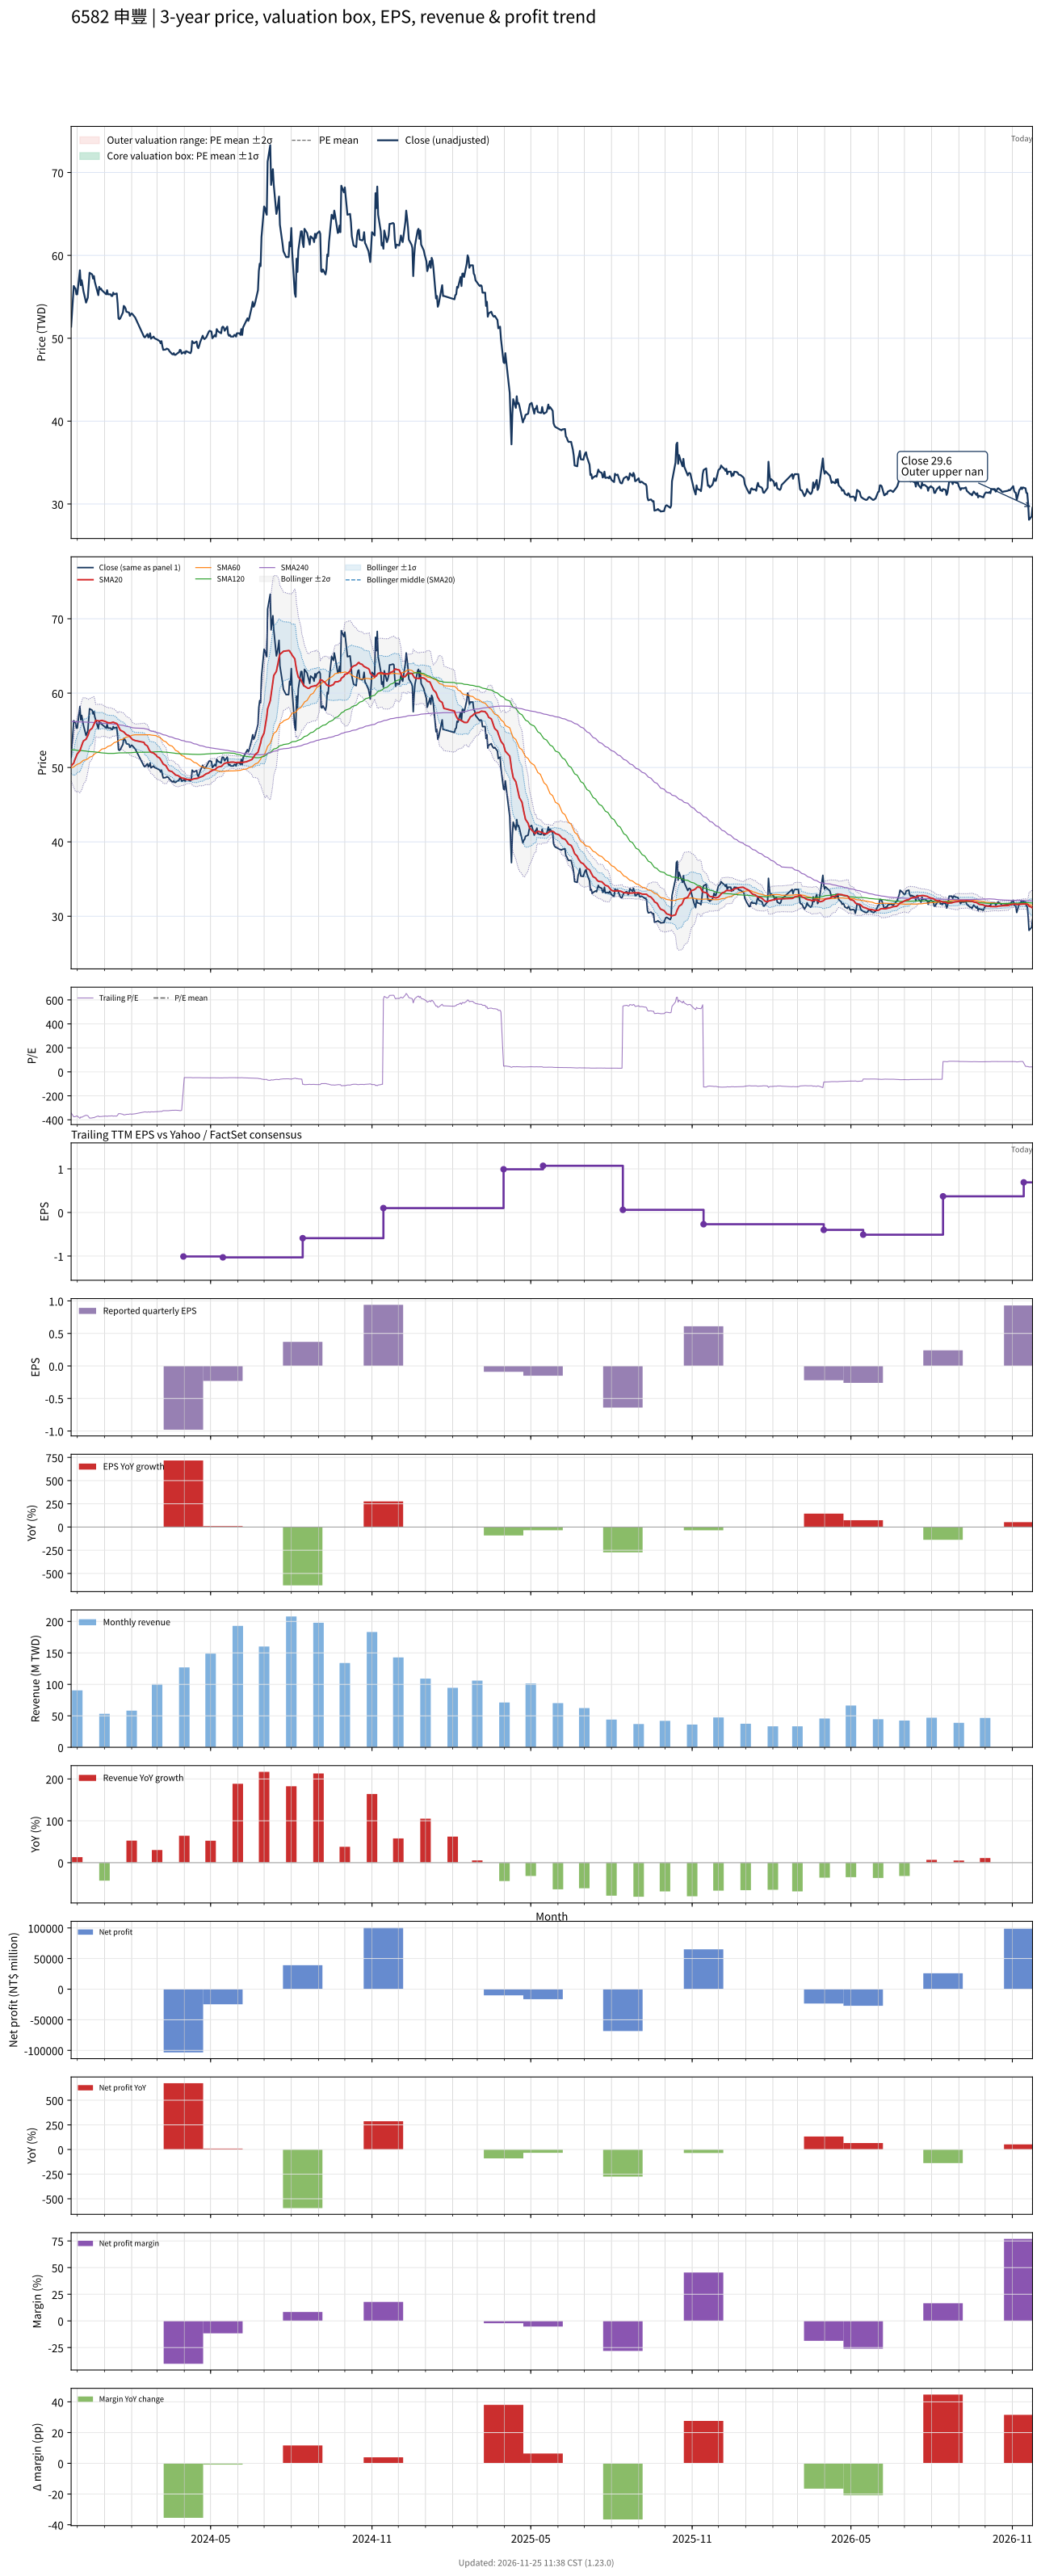

The data file committed next to this chart (first rows):
# chart-version: skill-stock-dynamic-val…
date, close, available_date, period_end, eps, ttm_eps, pe, pe_mean, pe_std, price_m2, price_m1, price_mean, price_p1, price_p2, forward_eps, forward_pe, forward_pe_mean, forward_pe_std, forward_price_m2, forward_price_m1, forward_price_mean, forward_price_p1, forward_price_p2, sma20
2023-11-24, 51.4, 2023-11-14, 2023-09-30, 0.25, -0.15, -342.7, , , , , , , , , , , , , , , , , 50.22
2023-11-27, 56.3, 2023-11-14, 2023-09-30, 0.25, -0.15, -375.3, , , , , , , , , , , , , , , , , 50.59
2023-11-28, 56.1, 2023-11-14, 2023-09-30, 0.25, -0.15, -374, , , , , , , , , , , , , , , , , 50.97
2023-11-29, 56, 2023-11-14, 2023-09-30, 0.25, -0.15, -373.3, , , , , , , , , , , , , , , , , 51.27
2023-11-30, 55.3, 2023-11-14, 2023-09-30, 0.25, -0.15, -368.7, , , , , , , , , , , , , , , , , 51.55
2023-12-01, 55.3, 2023-11-14, 2023-09-30, 0.25, -0.15, -368.7, , , , , , , , , , , , , , , , , 51.83
2023-12-04, 58.2, 2023-11-14, 2023-09-30, 0.25, -0.15, -388, , , , , , , , , , , , , , , , , 52.25
2023-12-05, 56.4, 2023-11-14, 2023-09-30, 0.25, -0.15, -376, , , , , , , , , , , , , , , , , 52.59
2023-12-06, 57, 2023-11-14, 2023-09-30, 0.25, -0.15, -380, , , , , , , , , , , , , , , , , 52.95
2023-12-07, 56.4, 2023-11-14, 2023-09-30, 0.25, -0.15, -376, , , , , , , , , , , , , , , , , 53.27
2023-12-08, 55.7, 2023-11-14, 2023-09-30, 0.25, -0.15, -371.3, , , , , , , , , , , , , , , , , 53.57
2023-12-11, 54.3, 2023-11-14, 2023-09-30, 0.25, -0.15, -362, , , , , , , , , , , , , , , , , 53.8
2023-12-12, 54.6, 2023-11-14, 2023-09-30, 0.25, -0.15, -364, , , , , , , , , , , , , , , , , 54.03
2023-12-13, 54.9, 2023-11-14, 2023-09-30, 0.25, -0.15, -366, , , , , , , , , , , , , , , , , 54.27
2023-12-14, 56.4, 2023-11-14, 2023-09-30, 0.25, -0.15, -376, , , , , , , , , , , , , , , , , 54.59
2023-12-15, 57.9, 2023-11-14, 2023-09-30, 0.25, -0.15, -386, , , , , , , , , , , , , , , , , 54.98
2023-12-18, 57.7, 2023-11-14, 2023-09-30, 0.25, -0.15, -384.7, , , , , , , , , , , , , , , , , 55.28
2023-12-19, 57.2, 2023-11-14, 2023-09-30, 0.25, -0.15, -381.3, , , , , , , , , , , , , , , , , 55.53
2023-12-20, 57.5, 2023-11-14, 2023-09-30, 0.25, -0.15, -383.3, , , , , , , , , , , , , , , , , 55.8
2023-12-21, 56.8, 2023-11-14, 2023-09-30, 0.25, -0.15, -378.7, , , , , , , , , , , , , , , , , 56.07
2023-12-22, 56.4, 2023-11-14, 2023-09-30, 0.25, -0.15, -376, , , , , , , , , , , , , , , , , 56.32
2023-12-25, 55.2, 2023-11-14, 2023-09-30, 0.25, -0.15, -368, , , , , , , , , , , , , , , , , 56.27
2023-12-26, 56.2, 2023-11-14, 2023-09-30, 0.25, -0.15, -374.7, , , , , , , , , , , , , , , , , 56.27
2023-12-27, 55.9, 2023-11-14, 2023-09-30, 0.25, -0.15, -372.7, , , , , , , , , , , , , , , , , 56.27
2023-12-28, 56, 2023-11-14, 2023-09-30, 0.25, -0.15, -373.3, , , , , , , , , , , , , , , , , 56.3
2023-12-29, 55.8, 2023-11-14, 2023-09-30, 0.25, -0.15, -372, , , , , , , , , , , , , , , , , 56.33
2024-01-02, 55.4, 2023-11-14, 2023-09-30, 0.25, -0.15, -369.3, , , , , , , , , , , , , , , , , 56.19
2024-01-03, 55.3, 2023-11-14, 2023-09-30, 0.25, -0.15, -368.7, , , , , , , , , , , , , , , , , 56.13
2024-01-04, 55.8, 2023-11-14, 2023-09-30, 0.25, -0.15, -372, , , , , , , , , , , , , , , , , 56.07
2024-01-05, 55.3, 2023-11-14, 2023-09-30, 0.25, -0.15, -368.7, , , , , , , , , , , , , , , , , 56.02
2024-01-08, 55.3, 2023-11-14, 2023-09-30, 0.25, -0.15, -368.7, , , , , , , , , , , , , , , , , 55.99
2024-01-09, 55.1, 2023-11-14, 2023-09-30, 0.25, -0.15, -367.3, , , , , , , , , , , , , , , , , 56.03
2024-01-10, 55.1, 2023-11-14, 2023-09-30, 0.25, -0.15, -367.3, , , , , , , , , , , , , , , , , 56.06
2024-01-11, 55.5, 2023-11-14, 2023-09-30, 0.25, -0.15, -370, , , , , , , , , , , , , , , , , 56.09
2024-01-12, 55.3, 2023-11-14, 2023-09-30, 0.25, -0.15, -368.7, , , , , , , , , , , , , , , , , 56.03
2024-01-15, 55.4, 2023-11-14, 2023-09-30, 0.25, -0.15, -369.3, , , , , , , , , , , , , , , , , 55.91
2024-01-16, 54.2, 2023-11-14, 2023-09-30, 0.25, -0.15, -361.3, , , , , , , , , , , , , , , , , 55.73
2024-01-17, 52.4, 2023-11-14, 2023-09-30, 0.25, -0.15, -349.3, , , , , , , , , , , , , , , , , 55.49
2024-01-18, 52.3, 2023-11-14, 2023-09-30, 0.25, -0.15, -348.7, , , , , , , , , , , , , , , , , 55.23
2024-01-19, 52.4, 2023-11-14, 2023-09-30, 0.25, -0.15, -349.3, , , , , , , , , , , , , , , , , 55.02
2024-01-22, 53.1, 2023-11-14, 2023-09-30, 0.25, -0.15, -354, , , , , , , , , , , , , , , , , 54.85
2024-01-23, 53.9, 2023-11-14, 2023-09-30, 0.25, -0.15, -359.3, , , , , , , , , , , , , , , , , 54.78
2024-01-24, 53.8, 2023-11-14, 2023-09-30, 0.25, -0.15, -358.7, , , , , , , , , , , , , , , , , 54.66
2024-01-25, 53.6, 2023-11-14, 2023-09-30, 0.25, -0.15, -357.3, , , , , , , , , , , , , , , , , 54.55
2024-01-26, 53.2, 2023-11-14, 2023-09-30, 0.25, -0.15, -354.7, , , , , , , , , , , , , , , , , 54.41
2024-01-29, 53.1, 2023-11-14, 2023-09-30, 0.25, -0.15, -354, , , , , , , , , , , , , , , , , 54.27
2024-01-30, 52.7, 2023-11-14, 2023-09-30, 0.25, -0.15, -351.3, , , , , , , , , , , , , , , , , 54.14
2024-01-31, 52.9, 2023-11-14, 2023-09-30, 0.25, -0.15, -352.7, , , , , , , , , , , , , , , , , 54.02
2024-02-01, 53, 2023-11-14, 2023-09-30, 0.25, -0.15, -353.3, , , , , , , , , , , , , , , , , 53.88
2024-02-02, 52.9, 2023-11-14, 2023-09-30, 0.25, -0.15, -352.7, , , , , , , , , , , , , , , , , 53.76
2024-02-05, 52.5, 2023-11-14, 2023-09-30, 0.25, -0.15, -350, , , , , , , , , , , , , , , , , 53.62
2024-02-15, 50.2, 2023-11-14, 2023-09-30, 0.25, -0.15, -334.7, , , , , , , , , , , , , , , , , 53.38
2024-02-16, 50.1, 2023-11-14, 2023-09-30, 0.25, -0.15, -334, , , , , , , , , , , , , , , , , 53.12
2024-02-19, 50.5, 2023-11-14, 2023-09-30, 0.25, -0.15, -336.7, , , , , , , , , , , , , , , , , 52.88
2024-02-20, 50.1, 2023-11-14, 2023-09-30, 0.25, -0.15, -334, , , , , , , , , , , , , , , , , 52.62
2024-02-21, 50.2, 2023-11-14, 2023-09-30, 0.25, -0.15, -334.7, , , , , , , , , , , , , , , , , 52.35
2024-02-22, 50.6, 2023-11-14, 2023-09-30, 0.25, -0.15, -337.3, , , , , , , , , , , , , , , , , 52.17
2024-02-23, 49.95, 2023-11-14, 2023-09-30, 0.25, -0.15, -333, , , , , , , , , , , , , , , , , 52.05
2024-02-26, 50.2, 2023-11-14, 2023-09-30, 0.25, -0.15, -334.7, , , , , , , , , , , , , , , , , 51.95
... 667 more rows
